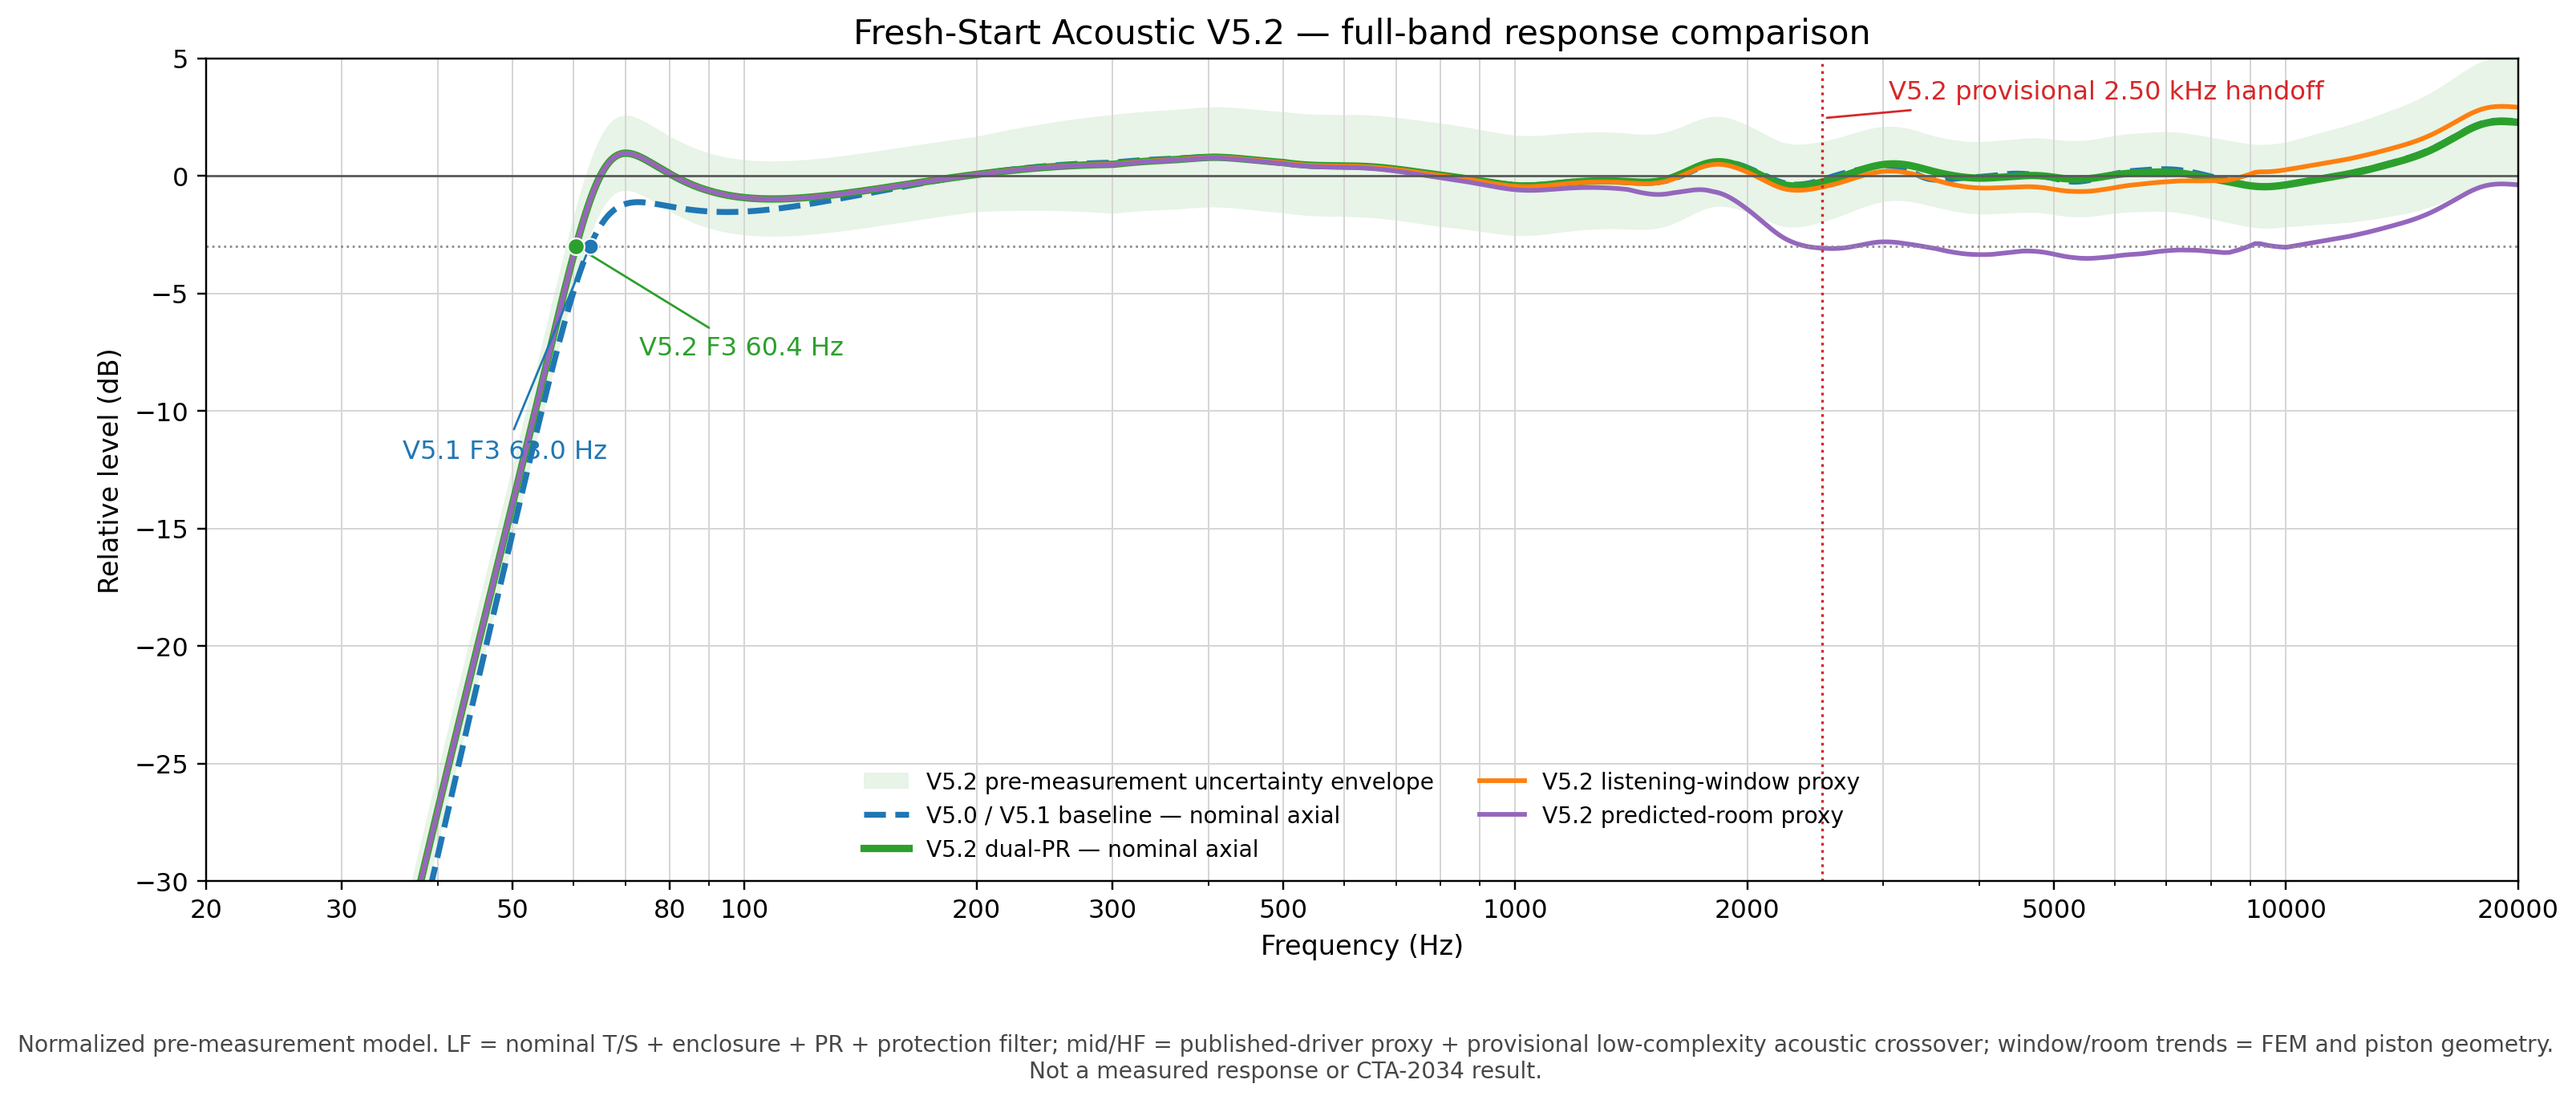

Values plotted in this chart, from the file beside it:
frequency_hz, v5_1_axial_db, v5_2_axial_db, v5_2_listening_window_db, v5_2_predicted_room_db, v5_2_vertical_plus20_db, v5_2_axial_lower_db, v5_2_axial_upper_db, v5_1_listening_window_db, v5_1_predicted_room_db
20, -66.2, -68.23, -68.23, -68.23, -68.23, -69.83, -66.63, -66.2, -66.2
20.08, -66.01, -68.01, -68.01, -68.01, -68.01, -69.61, -66.41, -66.01, -66.01
20.16, -65.82, -67.8, -67.8, -67.8, -67.8, -69.4, -66.2, -65.82, -65.82
20.25, -65.63, -67.59, -67.59, -67.59, -67.59, -69.19, -65.99, -65.63, -65.63
20.33, -65.44, -67.37, -67.37, -67.37, -67.37, -68.97, -65.77, -65.44, -65.44
20.41, -65.25, -67.16, -67.16, -67.16, -67.16, -68.76, -65.56, -65.25, -65.25
20.49, -65.06, -66.94, -66.94, -66.94, -66.94, -68.54, -65.34, -65.06, -65.06
20.58, -64.88, -66.73, -66.73, -66.73, -66.73, -68.33, -65.13, -64.88, -64.88
20.66, -64.69, -66.51, -66.51, -66.51, -66.51, -68.11, -64.91, -64.69, -64.69
20.75, -64.5, -66.29, -66.29, -66.29, -66.29, -67.89, -64.69, -64.5, -64.5
20.83, -64.31, -66.08, -66.08, -66.08, -66.08, -67.68, -64.48, -64.31, -64.31
20.91, -64.12, -65.86, -65.86, -65.86, -65.86, -67.46, -64.26, -64.12, -64.12
21, -63.93, -65.64, -65.64, -65.64, -65.64, -67.24, -64.04, -63.93, -63.93
21.09, -63.74, -65.42, -65.42, -65.42, -65.42, -67.02, -63.82, -63.74, -63.74
21.17, -63.55, -65.2, -65.2, -65.2, -65.2, -66.8, -63.6, -63.55, -63.55
21.26, -63.36, -64.98, -64.98, -64.99, -64.98, -66.58, -63.38, -63.36, -63.36
21.34, -63.17, -64.76, -64.76, -64.76, -64.76, -66.36, -63.16, -63.17, -63.17
21.43, -62.98, -64.54, -64.54, -64.54, -64.54, -66.14, -62.94, -62.98, -62.98
21.52, -62.79, -64.32, -64.32, -64.32, -64.32, -65.92, -62.72, -62.79, -62.79
21.61, -62.6, -64.1, -64.1, -64.1, -64.1, -65.7, -62.5, -62.6, -62.6
21.69, -62.41, -63.88, -63.88, -63.88, -63.88, -65.48, -62.28, -62.41, -62.41
21.78, -62.22, -63.66, -63.66, -63.66, -63.66, -65.26, -62.06, -62.22, -62.23
21.87, -62.04, -63.43, -63.43, -63.43, -63.43, -65.03, -61.83, -62.04, -62.04
21.96, -61.85, -63.21, -63.21, -63.21, -63.21, -64.81, -61.61, -61.85, -61.85
22.05, -61.66, -62.98, -62.98, -62.98, -62.98, -64.58, -61.38, -61.66, -61.66
22.14, -61.47, -62.76, -62.76, -62.76, -62.76, -64.36, -61.16, -61.47, -61.47
22.23, -61.28, -62.53, -62.53, -62.53, -62.53, -64.13, -60.93, -61.28, -61.28
22.32, -61.09, -62.31, -62.31, -62.31, -62.31, -63.91, -60.71, -61.09, -61.09
22.41, -60.9, -62.08, -62.08, -62.08, -62.08, -63.68, -60.48, -60.9, -60.9
22.5, -60.71, -61.85, -61.85, -61.85, -61.85, -63.45, -60.25, -60.71, -60.71
22.59, -60.52, -61.63, -61.63, -61.63, -61.63, -63.23, -60.03, -60.52, -60.52
22.69, -60.33, -61.4, -61.4, -61.4, -61.4, -63, -59.8, -60.33, -60.33
22.78, -60.14, -61.17, -61.17, -61.17, -61.17, -62.77, -59.57, -60.14, -60.14
22.87, -59.95, -60.94, -60.94, -60.94, -60.94, -62.54, -59.34, -59.95, -59.95
22.96, -59.75, -60.71, -60.71, -60.71, -60.71, -62.31, -59.11, -59.75, -59.75
23.06, -59.56, -60.48, -60.48, -60.48, -60.48, -62.08, -58.88, -59.56, -59.56
23.15, -59.37, -60.25, -60.25, -60.25, -60.25, -61.85, -58.65, -59.37, -59.37
23.25, -59.18, -60.02, -60.02, -60.02, -60.02, -61.62, -58.42, -59.18, -59.18
23.34, -58.99, -59.78, -59.78, -59.78, -59.78, -61.38, -58.18, -58.99, -58.99
23.44, -58.8, -59.55, -59.55, -59.55, -59.55, -61.15, -57.95, -58.8, -58.8
23.53, -58.61, -59.32, -59.32, -59.32, -59.32, -60.92, -57.72, -58.61, -58.61
23.63, -58.41, -59.08, -59.08, -59.08, -59.08, -60.68, -57.48, -58.41, -58.41
23.72, -58.22, -58.85, -58.85, -58.85, -58.85, -60.45, -57.25, -58.22, -58.22
23.82, -58.03, -58.61, -58.61, -58.61, -58.61, -60.21, -57.01, -58.03, -58.03
23.92, -57.84, -58.38, -58.38, -58.38, -58.38, -59.98, -56.78, -57.84, -57.84
24.02, -57.64, -58.14, -58.14, -58.14, -58.14, -59.74, -56.54, -57.64, -57.64
24.11, -57.45, -57.9, -57.9, -57.9, -57.9, -59.5, -56.3, -57.45, -57.45
24.21, -57.26, -57.67, -57.67, -57.67, -57.67, -59.27, -56.07, -57.26, -57.26
24.31, -57.06, -57.43, -57.43, -57.43, -57.43, -59.03, -55.83, -57.06, -57.06
24.41, -56.87, -57.19, -57.19, -57.19, -57.19, -58.79, -55.59, -56.87, -56.87
24.51, -56.67, -56.95, -56.95, -56.95, -56.95, -58.55, -55.35, -56.67, -56.67
24.61, -56.48, -56.71, -56.71, -56.71, -56.71, -58.31, -55.11, -56.48, -56.48
24.71, -56.28, -56.47, -56.47, -56.47, -56.47, -58.07, -54.87, -56.28, -56.28
24.81, -56.09, -56.23, -56.23, -56.23, -56.23, -57.83, -54.63, -56.09, -56.09
24.91, -55.89, -55.99, -55.99, -55.99, -55.99, -57.59, -54.39, -55.89, -55.89
25.01, -55.69, -55.75, -55.75, -55.75, -55.75, -57.35, -54.15, -55.69, -55.69
25.11, -55.5, -55.5, -55.5, -55.5, -55.5, -57.1, -53.9, -55.5, -55.5
25.22, -55.3, -55.26, -55.26, -55.26, -55.26, -56.86, -53.66, -55.3, -55.3
25.32, -55.1, -55.02, -55.02, -55.02, -55.02, -56.62, -53.42, -55.1, -55.1
25.42, -54.9, -54.77, -54.77, -54.77, -54.77, -56.37, -53.17, -54.9, -54.9
... 1,640 more rows
